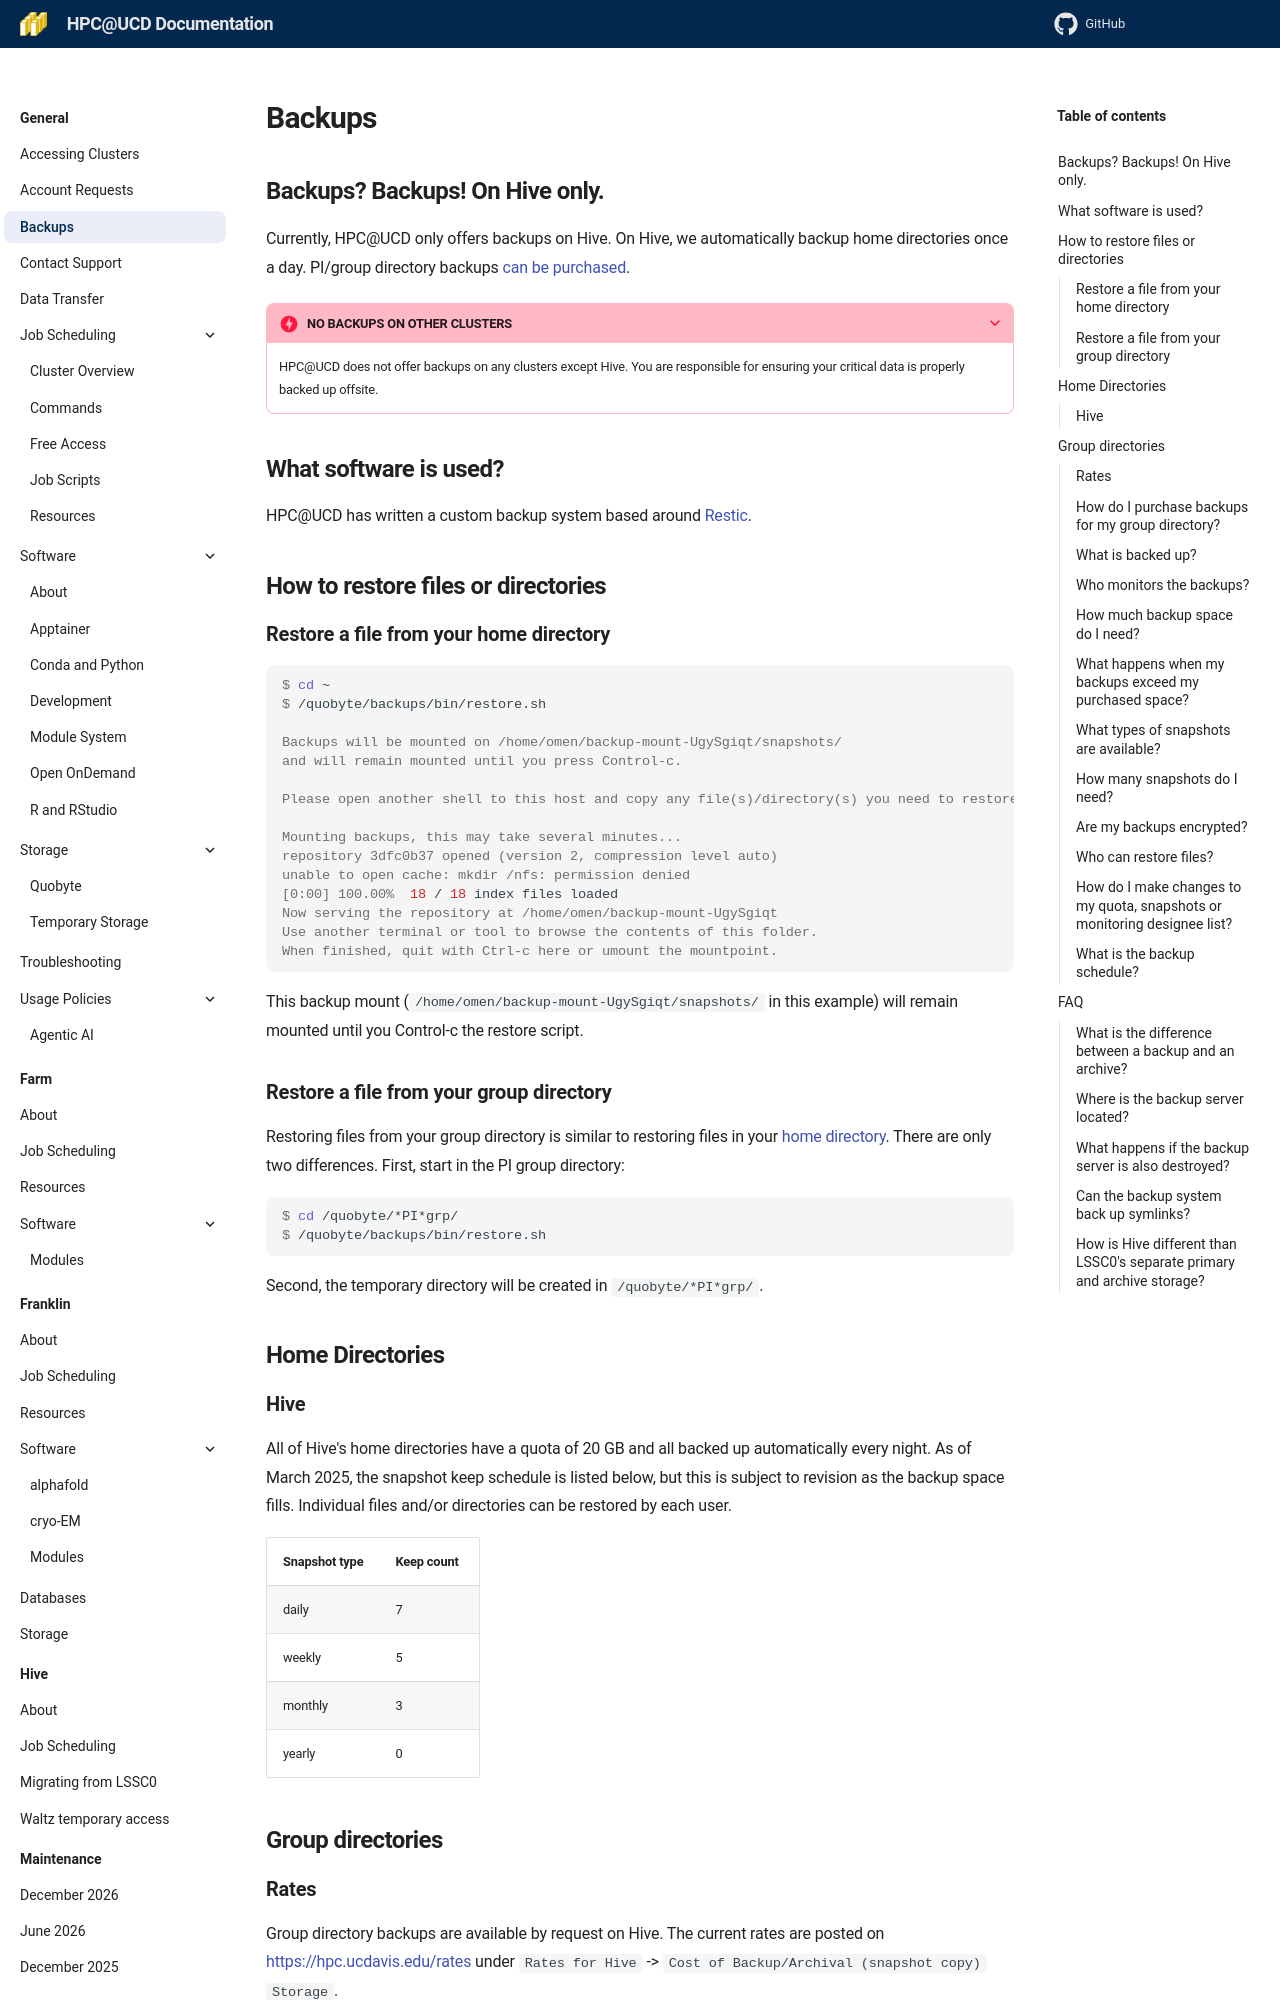

repository: ucdavis/hpccf-docs · page: backups/index.html · generator: mkdocs

---
title: Home Directory and PI group directory Backups
---

## Backups? Backups! On Hive only.

Currently, HPC@UCD only offers backups on Hive. On Hive, we automatically backup home directories once a day. PI/group
directory backups [can be purchased](#group-directories).

???+ danger "NO BACKUPS ON OTHER CLUSTERS"

    HPC@UCD does not offer backups on any clusters except Hive. You are responsible for ensuring your critical data is properly backed up offsite.

## What software is used?

HPC@UCD has written a custom backup system based around [Restic](https://restic.readthedocs.io/en/stable/).

## How to restore files or directories

### Restore a file from your home directory

```console
$ cd ~
$ /quobyte/backups/bin/restore.sh

Backups will be mounted on /home/omen/backup-mount-UgySgiqt/snapshots/
and will remain mounted until you press Control-c.

Please open another shell to this host and copy any file(s)/directory(s) you need to restore.

Mounting backups, this may take several minutes...
repository 3dfc0b37 opened (version 2, compression level auto)
unable to open cache: mkdir /nfs: permission denied
[0:00] 100.00%  18 / 18 index files loaded
Now serving the repository at /home/omen/backup-mount-UgySgiqt
Use another terminal or tool to browse the contents of this folder.
When finished, quit with Ctrl-c here or umount the mountpoint.
```

This backup mount (`/home/omen/backup-mount-UgySgiqt/snapshots/` in this example) will remain mounted until you
Control-c the restore script.

### Restore a file from your group directory

Restoring files from your group directory is similar to restoring files in your
[home directory](#restore-a-file-from-your-home-directory). There are only two differences. First, start in the PI group
directory:

```console
$ cd /quobyte/*PI*grp/
$ /quobyte/backups/bin/restore.sh
```

Second, the temporary directory will be created in `/quobyte/*PI*grp/`.

## Home Directories

### Hive

All of Hive's home directories have a quota of 20 GB and all backed up automatically every night. As of March 2025, the
snapshot keep schedule is listed below, but this is subject to revision as the backup space fills. Individual files
and/or directories can be restored by each user.

[comment]: # "See: /quobyte/restic/home/.restic/config"

| Snapshot type | Keep count |
| ------------- | ---------- |
| daily         | 7          |
| weekly        | 5          |
| monthly       | 3          |
| yearly        | 0          |

## Group directories

### Rates

Group directory backups are available by request on Hive. The current rates are posted on
[https://hpc.ucdavis.edu/rates](https://hpc.ucdavis.edu/rates) under `Rates for Hive` ->
`Cost of Backup/Archival (snapshot copy) Storage`.
